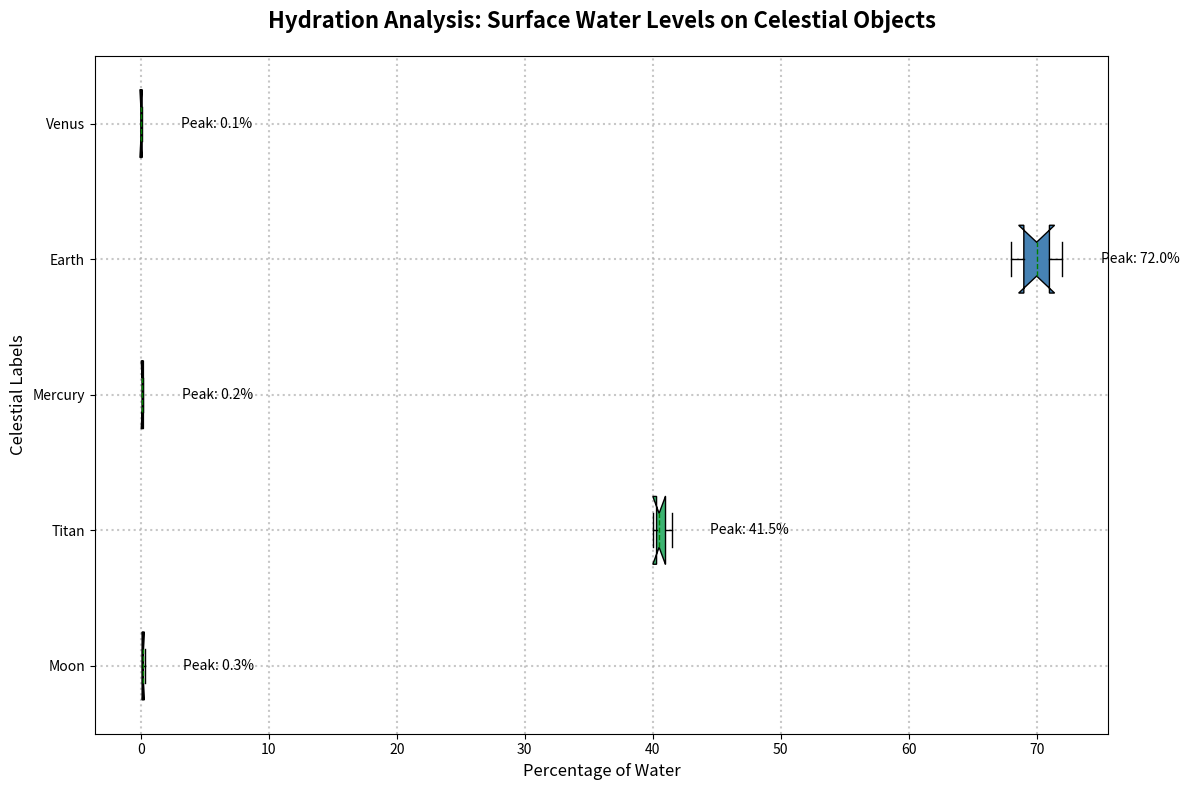

This figure's Python source:
import matplotlib.pyplot as plt

planetary_labels = ['Moon', 'Titan', 'Mercury', 'Earth', 'Venus']

water_content_data = [
    [0.1, 0.2, 0.1, 0.3, 0.2],
    [40.0, 41.0, 40.5, 41.5, 40.3],
    [0.1, 0.1, 0.2, 0.2, 0.1],
    [70.0, 68.0, 72.0, 71.0, 69.0],
    [0.0, 0.0, 0.1, 0.1, 0.0]
]

fig, ax = plt.subplots(figsize=(12, 8))
box = ax.boxplot(water_content_data, patch_artist=True, notch=True, vert=False, labels=planetary_labels)

colors = ['#FF6347', '#3CB371', '#FFA500', '#4682B4', '#9370DB']
for patch, color in zip(box['boxes'], colors):
    patch.set_facecolor(color)

plt.setp(box['medians'], color='green', linestyle='--')

ax.set_title("Hydration Analysis: Surface Water Levels on Celestial Objects", 
             fontsize=16, fontweight='bold', pad=20)
ax.set_xlabel("Percentage of Water", fontsize=12, style='italic')
ax.set_ylabel("Celestial Labels", fontsize=12, fontstyle='oblique')

ax.grid(True, linestyle=':', linewidth=1.5, alpha=0.7, which='major')

# Random text positions with different markers
for i, (planet, data) in enumerate(zip(planetary_labels, water_content_data)):
    max_val = max(data)
    ax.text(max_val + 3, i + 1, f'Peak: {max_val:.1f}%', va='center', fontsize=10, color='black')

plt.tight_layout()
plt.show()
